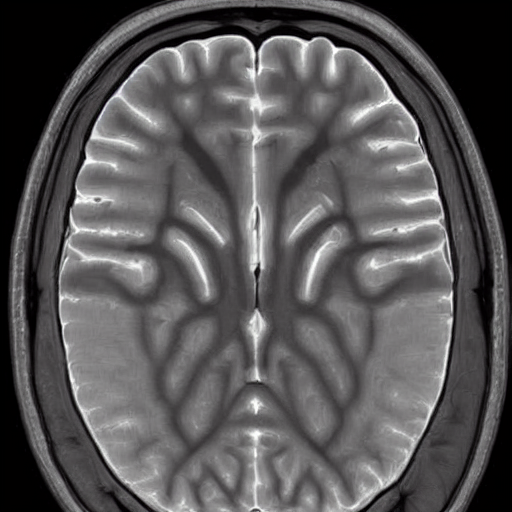
Generation parameters embedded in this image by AUTOMATIC1111 Stable Diffusion web UI or a fork of it (Forge, ...) (PNG 'parameters' text chunk):
normal brain x ray   <lora:BrainXray_v1.2-000080:1>
Steps: 20, Sampler: DPM++ 2M Karras, CFG scale: 7, Seed: 236567481, Size: 512x512, Model hash: 6ce0161689, Model: v1-5-pruned-emaonly, Lora hashes: "BrainXray_v1.2-000080: 79540829f889", Version: v1.6.0